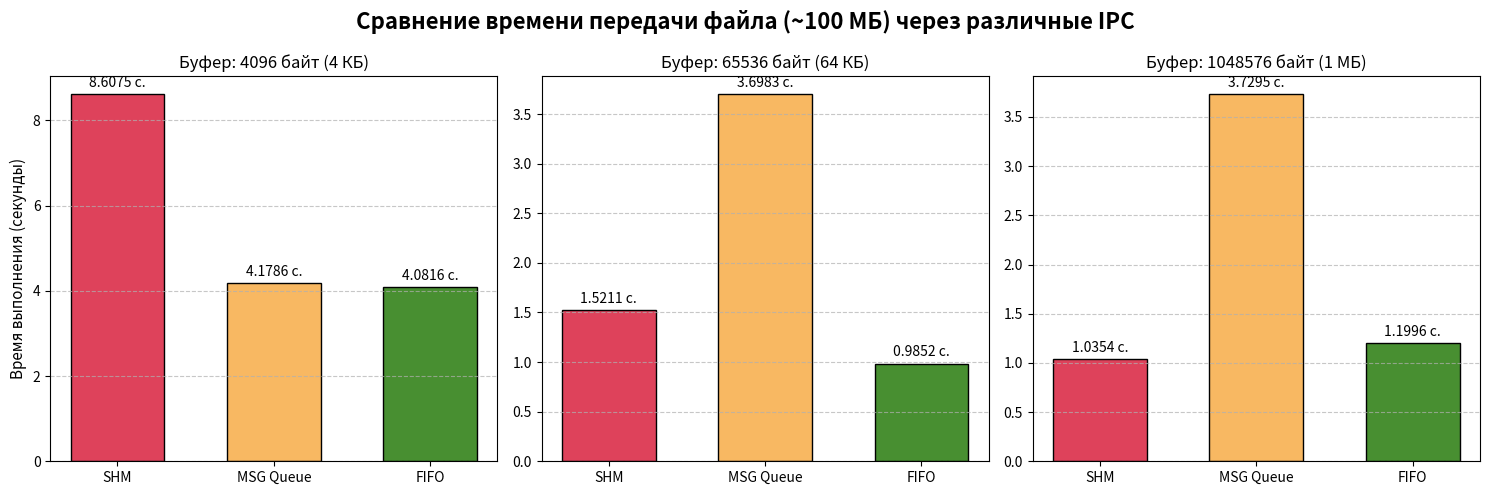

Write Python code to recreate this figure.
import matplotlib.pyplot as plt
import numpy as np

tools = ['SHM', 'MSG Queue', 'FIFO']
colors = ['#de425b', '#f8b862', '#488f31'] 

times_4k = [8.6075, 4.1786, 4.0816]

times_64k = [1.5211, 3.6983, 0.9852]
times_1m = [1.0354, 3.7295, 1.1996]

fig, axes = plt.subplots(1, 3, figsize=(15, 5), sharey=False)
fig.suptitle('Сравнение времени передачи файла (~100 МБ) через различные IPC', fontsize=16, fontweight='bold')

bars1 = axes[0].bar(tools, times_4k, color=colors, edgecolor='black', width=0.6)
axes[0].set_title('Буфер: 4096 байт (4 КБ)', fontsize=12)
axes[0].set_ylabel('Время выполнения (секунды)', fontsize=11)
axes[0].grid(axis='y', linestyle='--', alpha=0.7)
axes[0].bar_label(bars1, fmt='%.4f c.', padding=3)

bars2 = axes[1].bar(tools, times_64k, color=colors, edgecolor='black', width=0.6)
axes[1].set_title('Буфер: 65536 байт (64 КБ)', fontsize=12)
axes[1].grid(axis='y', linestyle='--', alpha=0.7)
axes[1].bar_label(bars2, fmt='%.4f c.', padding=3)

bars3 = axes[2].bar(tools, times_1m, color=colors, edgecolor='black', width=0.6)
axes[2].set_title('Буфер: 1048576 байт (1 МБ)', fontsize=12)
axes[2].grid(axis='y', linestyle='--', alpha=0.7)
axes[2].bar_label(bars3, fmt='%.4f c.', padding=3)

# Оптимизируем расположение элементов на холсте и отображаем
plt.tight_layout()
plt.show()
